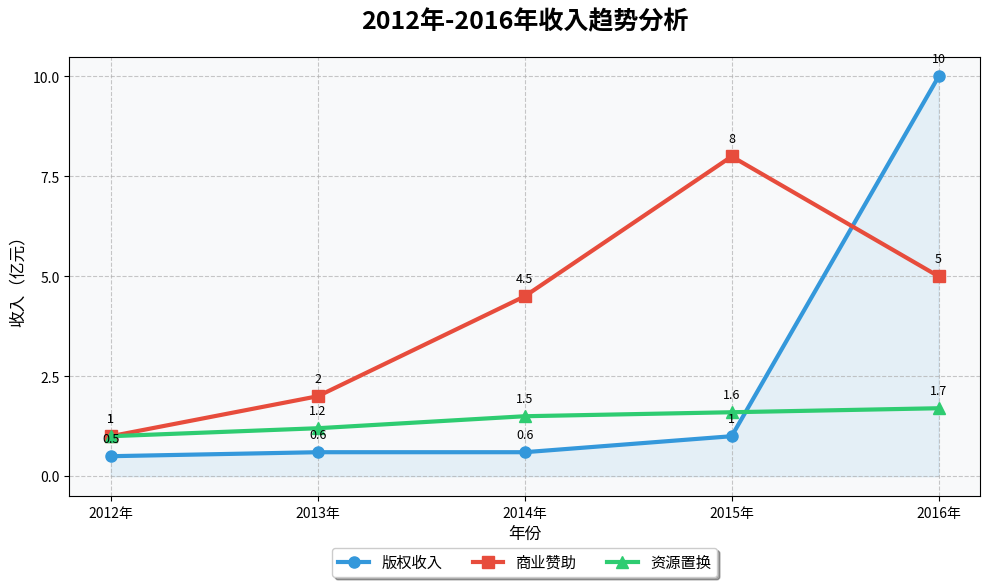

This chart was generated by the following Python code:
import matplotlib.pyplot as plt
import numpy as np
from matplotlib.ticker import FuncFormatter

# 年份
years = np.arange(2012, 2017)  
# 模拟数据，大体贴近原图趋势，版权收入、商业赞助、资源置换
copyright_income = [0.5, 0.6, 0.6, 1, 10]  
sponsorship_income = [1, 2, 4.5, 8, 5]
resource_swap = [1, 1.2, 1.5, 1.6, 1.7]  

# 创建图表
fig, ax = plt.subplots(figsize=(10, 6))  # 增大图表尺寸

# 设置背景网格和颜色
ax.set_facecolor('#f8f9fa')
ax.grid(True, linestyle='--', alpha=0.7)

# 绘制三条折线，使用更美观的颜色和标记
line1, = ax.plot(years, copyright_income, color='#3498db', label='版权收入', linewidth=3, marker='o', markersize=8)
line2, = ax.plot(years, sponsorship_income, color='#e74c3c', label='商业赞助', linewidth=3, marker='s', markersize=8)
line3, = ax.plot(years, resource_swap, color='#2ecc71', label='资源置换', linewidth=3, marker='^', markersize=8)

# 设置标题和副标题
ax.set_title('2012年-2016年收入趋势分析', fontsize=18, fontweight='bold', pad=20)

# 设置坐标轴标签和刻度
ax.set_xlabel('年份', fontsize=12)
ax.set_ylabel('收入（亿元）', fontsize=12)
ax.set_xticks(years)
ax.set_xticklabels([f'{year}年' for year in years], fontsize=10)
ax.set_yticks(np.arange(0, 11, 2.5))

# 为每个数据点添加数值标签
for x, y in zip(years, copyright_income):
    ax.annotate(f'{y}', (x, y), textcoords='offset points', 
                xytext=(0,10), ha='center', fontsize=9)
for x, y in zip(years, sponsorship_income):
    ax.annotate(f'{y}', (x, y), textcoords='offset points', 
                xytext=(0,10), ha='center', fontsize=9)
for x, y in zip(years, resource_swap):
    ax.annotate(f'{y}', (x, y), textcoords='offset points', 
                xytext=(0,10), ha='center', fontsize=9)

# 高亮显示版权收入的增长
ax.fill_between(years, copyright_income, 0, color='#3498db', alpha=0.1)

# 调整图例位置和样式
ax.legend(loc='upper center', bbox_to_anchor=(0.5, -0.1), 
          fancybox=True, shadow=True, ncol=3, fontsize=11)

plt.tight_layout()  # 调整布局
plt.show()
